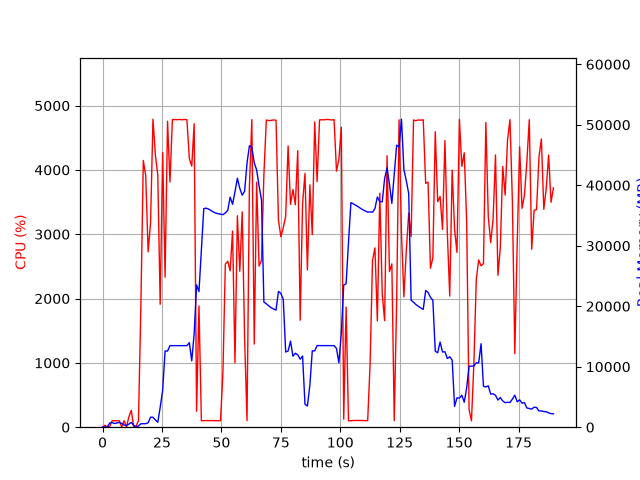

The data file committed next to this chart (first rows):
elapsed_time, nproc, cpu, mem_real, mem_virtual
3.814697265625e-05, 1, 0.0, 7.266, 3185
1.006, 2, 29.8, 49.1, 160.7
2.014, 2, 2.0, 57.55, 168.9
3.022, 4, 11.9, 690, 2380
4.029, 6, 100.4, 767.9, 3199
5.035, 3, 101.3, 608.1, 1994
6.042, 3, 99.2, 710.9, 2090
7.05, 3, 100.3, 798.2, 2208
8.058, 5, 2.0, 632.2, 2491
9.066, 3, 101.2, 351.9, 1656
10.07, 3, 2.0, 287.9, 1580
11.08, 4, 161.8, 511.8, 2217
12.09, 6, 262.8, 798.2, 2957
13.1, 4, 4.0, 338.2, 1896
14.11, 1, 15.9, 70.22, 690.8
15.11, 1, 100.2, 206.3, 742.8
16.12, 1, 1892, 572.5, 4753
17.15, 1, 4147, 570, 4767
18.16, 1, 3909, 582.0, 4783
19.18, 1, 2727, 748.8, 5367
20.2, 1, 3178, 1649, 6647
21.21, 1, 4789, 1649, 6647
22.23, 1, 4231, 1197, 8191
23.24, 1, 3917, 811.0, 9215
24.25, 1, 1911, 3291, 10527
25.29, 1, 4269, 6105, 15657
26.3, 1, 2332, 12607, 29507
27.34, 1, 4757, 12587, 29507
28.36, 1, 3813, 13485, 29507
29.38, 1, 4783, 13485, 29507
30.4, 1, 4782, 13485, 29507
31.42, 1, 4782, 13485, 29507
32.44, 1, 4785, 13485, 29507
33.46, 1, 4780, 13485, 29507
34.47, 1, 4784, 13485, 29507
35.49, 1, 4780, 13485, 29507
36.51, 1, 4178, 13978, 29507
37.53, 1, 4059, 10964, 29507
38.53, 1, 4718, 15430, 34707
39.56, 1, 247.8, 23524, 45139
40.56, 1, 1885, 22422, 65619
41.57, 1, 100.1, 29284, 65619
42.58, 1, 102.2, 36141, 65619
43.59, 1, 103.1, 36217, 65619
44.6, 1, 102.2, 36065, 65619
45.6, 1, 103.2, 35821, 65619
46.61, 1, 103.2, 35584, 65619
47.62, 1, 101.3, 35397, 65619
48.63, 1, 101.3, 35304, 65619
49.63, 1, 101.3, 35212, 65619
50.64, 1, 855.4, 35147, 65619
51.65, 1, 2537, 35421, 65619
52.66, 1, 2581, 35844, 65619
53.67, 1, 2431, 38034, 65619
54.69, 1, 3049, 36857, 65619
55.71, 1, 1003, 38917, 90195
56.72, 1, 3288, 41172, 90195
57.73, 1, 2425, 39488, 90207
58.75, 1, 3346, 38364, 90207
59.76, 1, 1387, 39015, 90207
... 128 more rows
